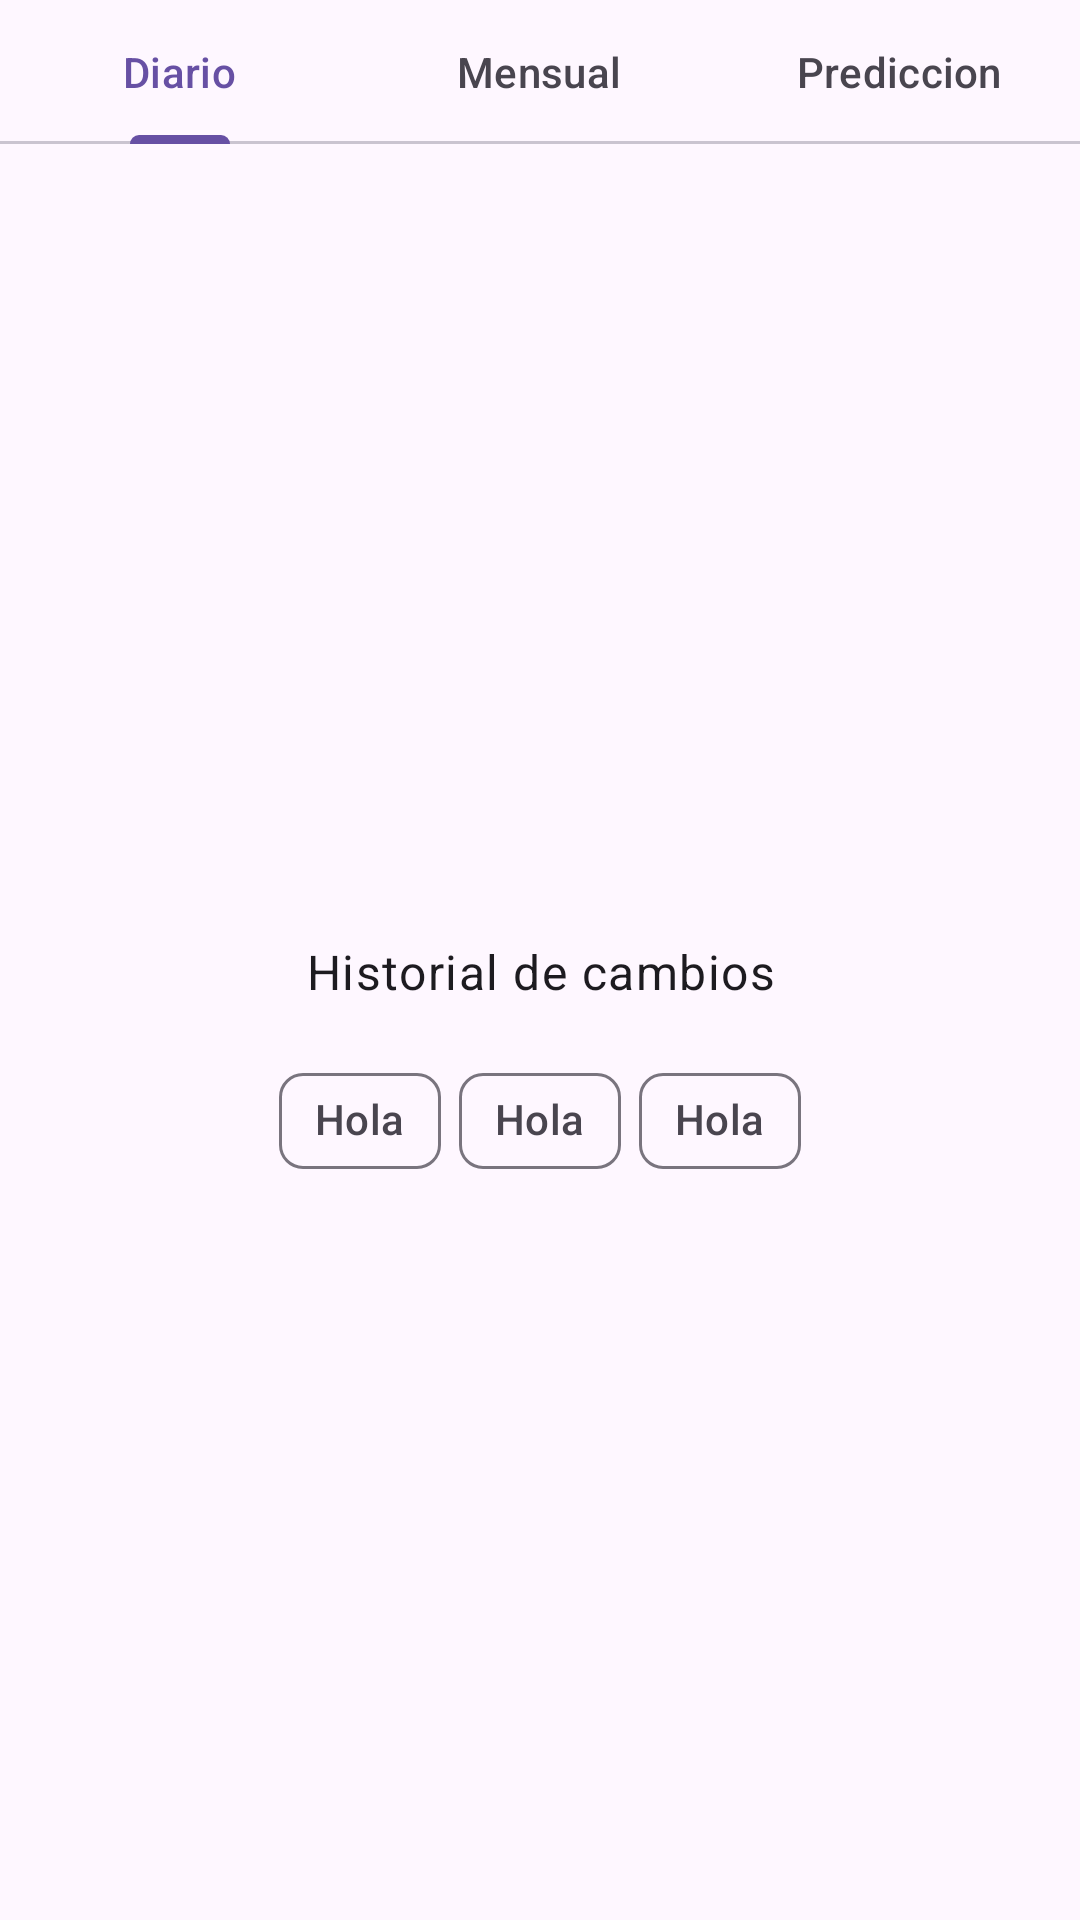

Android layout source for this screen:
<!-- AndroidManifest.xml: application theme Theme.Mediagua -->
<!-- res/layout/fragment_consume.xml -->
<?xml version="1.0" encoding="utf-8"?>
<layout xmlns:android="http://schemas.android.com/apk/res/android"
    xmlns:tools="http://schemas.android.com/tools"
    xmlns:app="http://schemas.android.com/apk/res-auto"
    tools:context=".fragments.ConsumeFragment"
    tools:ignore="HardcodedText">

    <data />

    <LinearLayout
        android:layout_width="match_parent"
        android:layout_height="match_parent"
        android:orientation="vertical"
        >
        <com.google.android.material.tabs.TabLayout
            android:layout_width="match_parent"
            android:layout_height="wrap_content"
            >
            <com.google.android.material.tabs.TabItem
                android:layout_width="wrap_content"
                android:layout_height="wrap_content"
                android:text="Diario"
                />
            <com.google.android.material.tabs.TabItem
                android:layout_width="wrap_content"
                android:layout_height="wrap_content"
                android:text="Mensual"
                />
            <com.google.android.material.tabs.TabItem
                android:layout_width="wrap_content"
                android:layout_height="wrap_content"
                android:text="Prediccion"
                />
        </com.google.android.material.tabs.TabLayout>
        <View
            android:layout_width="match_parent"
            android:layout_height="250dp" />
        <TextView
            android:layout_width="match_parent"
            android:layout_height="wrap_content"
            android:padding="15dp"
            android:text="Historial de cambios"
            style="@style/TextAppearance.Material3.BodyLarge"
            android:textAlignment="center"
            />
        <com.google.android.material.chip.ChipGroup
            android:layout_width="wrap_content"
            android:layout_height="wrap_content"
            app:singleLine="true"
            app:chipSpacingHorizontal="6dp"
            android:layout_gravity="center"
            >
                <com.google.android.material.chip.Chip
                    android:layout_width="wrap_content"
                    android:layout_height="wrap_content"
                    android:text="Hola"
                    style="@style/Widget.Material3.Chip.Input.Icon"
                    app:closeIcon="@drawable/baseline_arrow_drop_down_24"
                    android:checkable="false"
                    />
                <com.google.android.material.chip.Chip
                    android:layout_width="wrap_content"
                    android:layout_height="wrap_content"
                    android:text="Hola"
                    style="@style/Widget.Material3.Chip.Input.Icon"
                    app:closeIcon="@drawable/baseline_arrow_drop_down_24"
                    android:checkable="false"
                    />
                <com.google.android.material.chip.Chip
                    android:layout_width="wrap_content"
                    android:layout_height="wrap_content"
                    android:text="Hola"
                    style="@style/Widget.Material3.Chip.Input.Icon"
                    app:closeIcon="@drawable/baseline_arrow_drop_down_24"
                    android:checkable="false"
                    />
        </com.google.android.material.chip.ChipGroup>
        <androidx.recyclerview.widget.RecyclerView
            android:layout_width="match_parent"
            android:layout_height="match_parent"
            app:layoutManager="androidx.recyclerview.widget.LinearLayoutManager"
            />
    </LinearLayout>
</layout>
<!-- resources referenced by this layout -->
<resources>
  <style name="Theme.Mediagua" parent="Base.Theme.Mediagua">
          <item name="colorPrimary">@color/md_theme_light_primary</item>
          <item name="colorOnPrimary">@color/md_theme_light_onPrimary</item>
          <item name="colorPrimaryContainer">@color/md_theme_light_primaryContainer</item>
          <item name="colorOnPrimaryContainer">@color/md_theme_light_onPrimaryContainer</item>
          <item name="colorSecondary">@color/md_theme_light_secondary</item>
          <item name="colorOnSecondary">@color/md_theme_light_onSecondary</item>
          <item name="colorSecondaryContainer">@color/md_theme_light_secondaryContainer</item>
          <item name="colorOnSecondaryContainer">@color/md_theme_light_onSecondaryContainer</item>
          <item name="colorTertiary">@color/md_theme_light_tertiary</item>
          <item name="colorOnTertiary">@color/md_theme_light_onTertiary</item>
          <item name="colorTertiaryContainer">@color/md_theme_light_tertiaryContainer</item>
          <item name="colorOnTertiaryContainer">@color/md_theme_light_onTertiaryContainer</item>
          <item name="colorError">@color/md_theme_light_error</item>
          <item name="colorOnError">@color/md_theme_light_onError</item>
          <item name="colorErrorContainer">@color/md_theme_light_errorContainer</item>
          <item name="colorOnErrorContainer">@color/md_theme_light_onErrorContainer</item>
          <item name="colorOutline">@color/md_theme_light_outline</item>
          <item name="android:colorBackground">@color/md_theme_light_background</item>
          <item name="colorOnBackground">@color/md_theme_light_onBackground</item>
          <item name="colorSurface">@color/md_theme_light_surface</item>
          <item name="colorOnSurface">@color/md_theme_light_onSurface</item>
          <item name="colorSurfaceVariant">@color/md_theme_light_surfaceVariant</item>
          <item name="colorOnSurfaceVariant">@color/md_theme_light_onSurfaceVariant</item>
          <item name="colorSurfaceInverse">@color/md_theme_light_inverseSurface</item>
          <item name="colorOnSurfaceInverse">@color/md_theme_light_inverseOnSurface</item>
          <item name="colorPrimaryInverse">@color/md_theme_light_inversePrimary</item>
      </style>
  <style name="Base.Theme.Mediagua" parent="Theme.Material3.Light.NoActionBar">
          <item name="android:windowTranslucentStatus">false</item>
      </style>
</resources>
